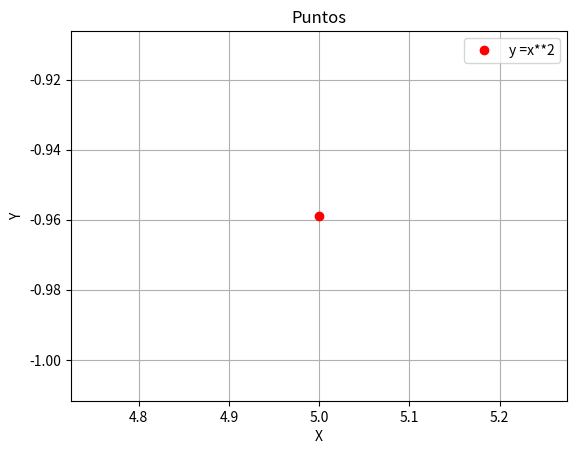

This chart was generated by the following Python code:
import matplotlib.pylab as plt
from mpl_toolkits.mplot3d import Axes3D
from math import sin
import numpy as np


x = 5


fig, ax = plt.subplots(facecolor='w', edgecolor='k')
ax.plot(x, sin(x), marker="o", color="r", linestyle='None')

ax.grid(True)
ax.set_xlabel('X')
ax.set_ylabel('Y')
ax.grid(True)
ax.legend(["y =x**2"])

plt.title('Puntos')
plt.show()

fig.savefig("Grafica.png")
